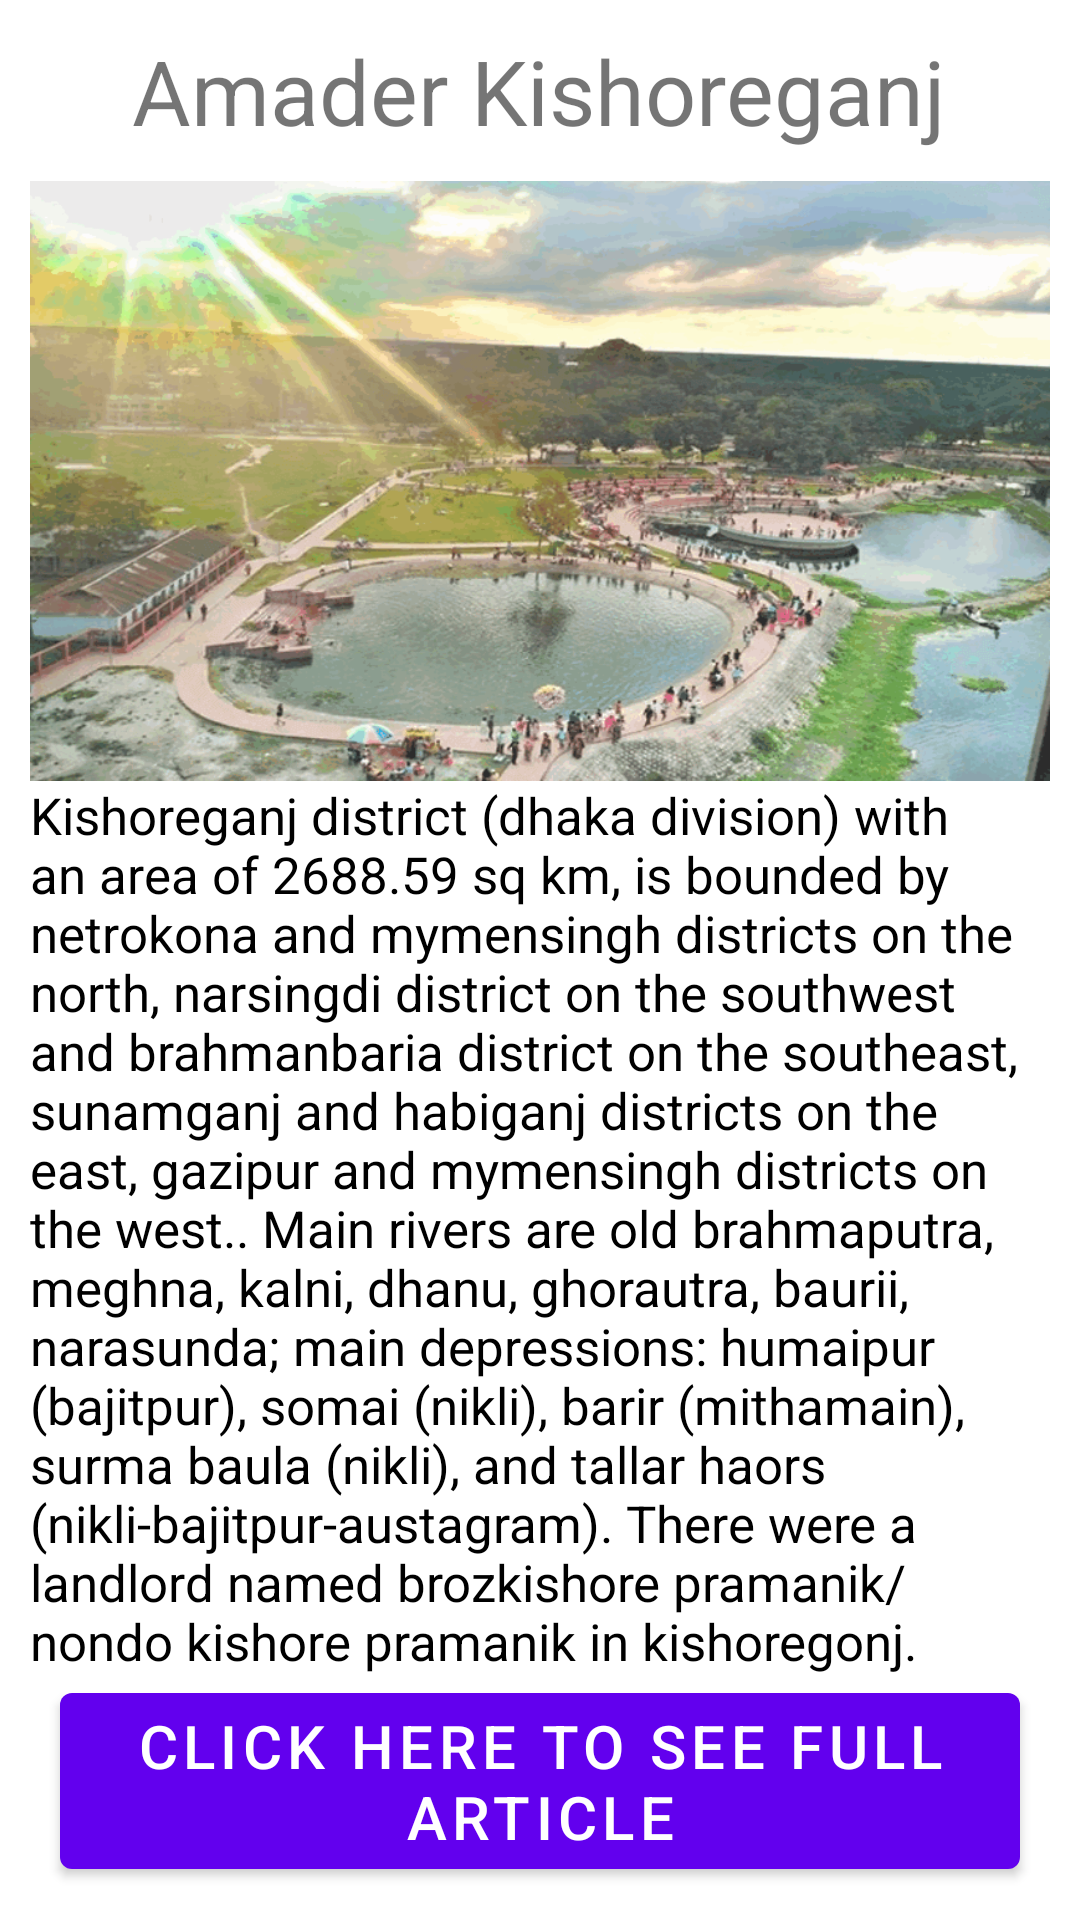

Produce the Android XML layout that renders to this screen, including the resource entries it uses.
<!-- AndroidManifest.xml: application theme Theme.AmaderKishoreganj -->
<!-- res/layout/fragment_first.xml -->
<?xml version="1.0" encoding="utf-8"?>
<LinearLayout xmlns:android="http://schemas.android.com/apk/res/android"
    xmlns:app="http://schemas.android.com/apk/res-auto"
    xmlns:tools="http://schemas.android.com/tools"
    android:layout_width="match_parent"
    android:layout_height="match_parent"
    tools:context=".FirstFragment"
    android:orientation="vertical"
    android:padding="10dp">

    <TextView
        android:id="@+id/textview_first"
        android:layout_width="wrap_content"
        android:layout_height="wrap_content"
        android:text="@string/first_fragment_label"
        android:layout_gravity="center"
        android:textSize="30sp"
        app:layout_constraintBottom_toTopOf="@id/button_first"
        app:layout_constraintEnd_toEndOf="parent"
        app:layout_constraintStart_toStartOf="parent"
        app:layout_constraintTop_toTopOf="parent" />

    <ImageView
        android:layout_width="match_parent"
        android:layout_height="200dp"
        android:layout_marginTop="10dp"
        android:scaleType="fitXY"
        android:src="@drawable/kishoreganj"
        android:contentDescription="@string/first_fragment_label"/>

    <TextView
        android:layout_width="match_parent"
        android:layout_height="wrap_content"
        android:text="@string/firststring"
        android:textSize="17sp"
        android:textColor="#000000" />

    <Button
        android:id="@+id/button_first"
        android:layout_width="wrap_content"
        android:layout_height="wrap_content"
        android:layout_gravity="center"

        android:text="@string/next"
        android:textSize="20sp"
        app:layout_constraintBottom_toBottomOf="parent"
        app:layout_constraintEnd_toEndOf="parent"
        app:layout_constraintStart_toStartOf="parent"
        app:layout_constraintTop_toBottomOf="@id/textview_first" />
</LinearLayout>
<!-- resources referenced by this layout -->
<resources>
  <!-- drawable kishoreganj: png bitmap (drawable, 154989 bytes) -->
  <string name="first_fragment_label">Amader Kishoreganj</string>
  <string name="firststring">Kishoreganj district (dhaka division) with an area of 2688.59 sq km, is bounded by netrokona and mymensingh districts on the north, narsingdi district on the southwest and brahmanbaria district on the southeast, sunamganj and habiganj districts on the east, gazipur and mymensingh districts on the west.. Main rivers are old brahmaputra, meghna, kalni, dhanu, ghorautra, baurii, narasunda; main depressions: humaipur (bajitpur), somai (nikli), barir (mithamain), surma baula (nikli), and tallar haors (nikli-bajitpur-austagram). There were a landlord named brozkishore pramanik/ nondo kishore pramanik in kishoregonj.</string>
  <string name="next">Click Here To See Full Article</string>
  <style name="Theme.AmaderKishoreganj" parent="Theme.MaterialComponents.DayNight.NoActionBar">
          
          <item name="colorPrimary">@color/purple_500</item>
          <item name="colorPrimaryVariant">@color/purple_700</item>
          <item name="colorOnPrimary">@color/white</item>
          
          <item name="colorSecondary">@color/teal_200</item>
          <item name="colorSecondaryVariant">@color/teal_700</item>
          <item name="colorOnSecondary">@color/black</item>
          
          <item name="android:statusBarColor" tools:targetApi="l">?attr/colorPrimaryVariant</item>
          
      </style>
  <color name="purple_500">#FF6200EE</color>
  <color name="purple_700">#FF3700B3</color>
  <color name="white">#FFFFFFFF</color>
  <color name="teal_200">#FF03DAC5</color>
  <color name="teal_700">#FF018786</color>
  <color name="black">#FF000000</color>
</resources>
